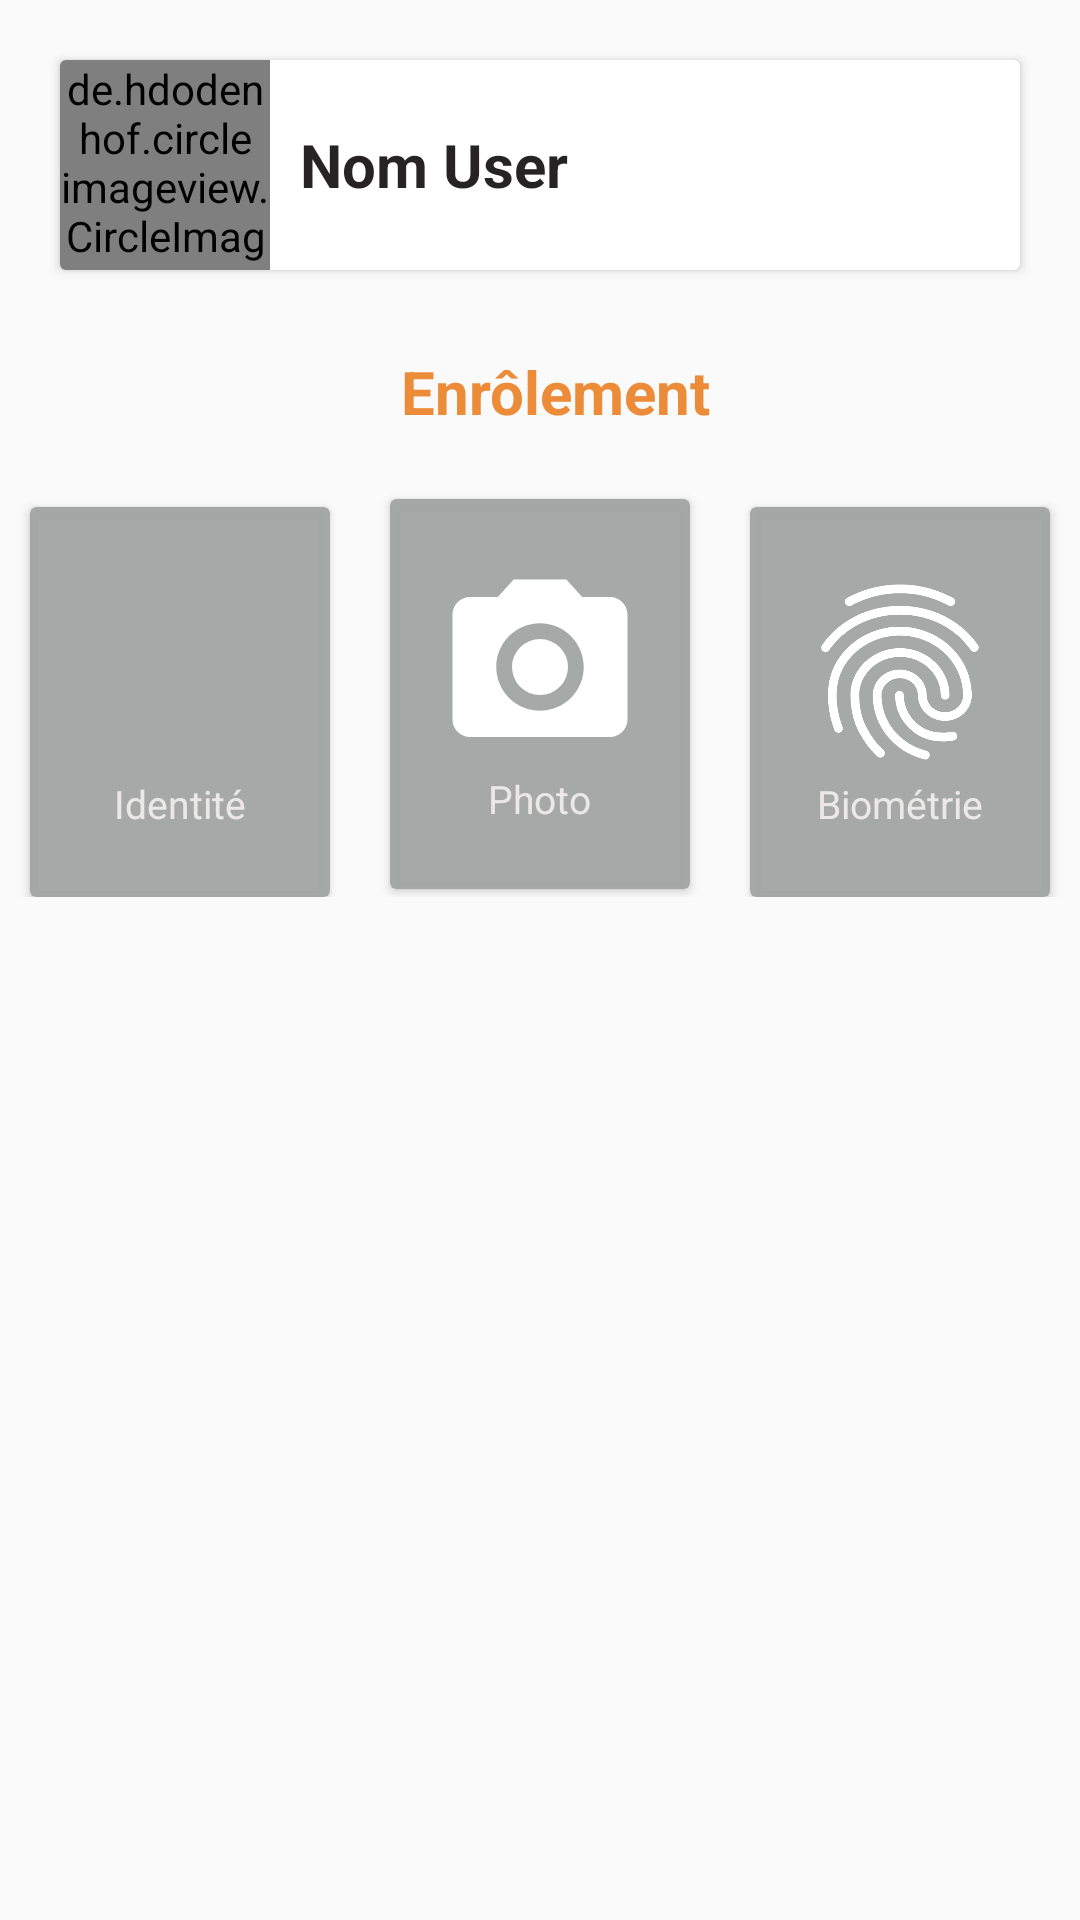

Reconstruct the res/layout file that produces this screen, plus the resources it refers to.
<!-- AndroidManifest.xml: application theme AppTheme.NoActionBar -->
<!-- res/layout/activity_enrolement.xml -->
<?xml version="1.0" encoding="utf-8"?>
<androidx.constraintlayout.widget.ConstraintLayout xmlns:android="http://schemas.android.com/apk/res/android"
    xmlns:app="http://schemas.android.com/apk/res-auto"
    xmlns:tools="http://schemas.android.com/tools"
    android:layout_width="match_parent"
    android:layout_height="match_parent"
    tools:context=".EnrolementActivity">

    <RelativeLayout
        android:id="@+id/relative"
        android:layout_width="match_parent"
        android:layout_height="wrap_content"
        android:orientation="horizontal">

        <androidx.cardview.widget.CardView
            android:id="@+id/card_container"
            android:layout_width="match_parent"
            android:layout_height="wrap_content"
            android:layout_gravity="center"
            android:layout_marginStart="20dp"
            android:layout_marginTop="20dp"
            android:layout_marginEnd="20dp"
            tools:ignore="MissingConstraints">

            <LinearLayout
                android:layout_width="match_parent"
                android:layout_height="wrap_content"
                android:orientation="horizontal">

                <de.hdodenhof.circleimageview.CircleImageView
                    android:id="@+id/profile"
                    android:layout_width="70dp"
                    android:layout_height="70dp"
                    android:src="@mipmap/ic_profil"/>

                <TextView
                    android:id="@+id/txt_name_user"
                    android:layout_width="wrap_content"
                    android:layout_height="wrap_content"
                    android:text="Nom User"
                    android:textStyle="bold"
                    android:textColor="@color/colorblack"
                    android:textSize="20sp"
                    android:layout_gravity="center"
                    android:layout_marginStart="10dp"/>

            </LinearLayout>

        </androidx.cardview.widget.CardView>

        <androidx.core.widget.NestedScrollView
            android:layout_width="match_parent"
            android:layout_height="match_parent"
            android:layout_below="@+id/card_container">

            <RelativeLayout
                android:layout_width="match_parent"
                android:layout_height="match_parent"
                android:orientation="vertical"
                android:layout_below="@+id/card_container"
                android:layout_marginTop="7sp">

                <TextView
                    android:id="@+id/txt_title"
                    android:layout_width="match_parent"
                    android:layout_height="wrap_content"
                    android:layout_gravity="center"
                    android:layout_marginStart="10dp"
                    android:layout_marginTop="20dp"
                    android:text="Enrôlement"
                    android:textAlignment="center"
                    android:textColor="@color/colorOrange"
                    android:textSize="20sp"
                    android:textStyle="bold" />

                <RelativeLayout
                    android:id="@+id/relativ"
                    android:layout_width="match_parent"
                    android:layout_height="wrap_content"
                    android:layout_marginTop="20sp"
                    android:orientation="horizontal"
                    android:layout_below="@+id/txt_title">

                    <androidx.cardview.widget.CardView
                        android:id="@+id/card_form"
                        android:layout_width="100dp"
                        android:layout_height="130dp"
                        android:layout_alignParentStart="true"
                        android:layout_gravity="center"
                        android:layout_marginStart="10dp"
                        android:layout_marginTop="5dp"
                        android:backgroundTint="@color/colorGris">

                        <LinearLayout
                            android:layout_width="match_parent"
                            android:layout_height="match_parent"
                            android:orientation="vertical">

                            <ImageView
                                android:layout_width="70dp"
                                android:layout_height="70dp"
                                android:layout_gravity="center"
                                android:layout_marginTop="20sp"
                                android:src="@drawable/ic_baseline_person"
                                app:tint="@color/White" />

                            <TextView
                                android:layout_width="wrap_content"
                                android:layout_height="wrap_content"
                                android:layout_gravity="center"
                                android:paddingBottom="10dp"
                                android:text="Identité"
                                android:textColor="@color/grey_10"
                                android:textSize="13sp"
                                android:textStyle="normal" />

                        </LinearLayout>

                    </androidx.cardview.widget.CardView>

                    <androidx.cardview.widget.CardView
                        android:id="@+id/card_picture"
                        android:layout_width="100dp"
                        android:layout_height="130dp"
                        android:layout_centerInParent="true"
                        android:layout_gravity="center"
                        android:layout_marginStart="10dp"
                        android:layout_marginTop="5dp"
                        android:backgroundTint="@color/colorGris">

                        <LinearLayout
                            android:layout_width="match_parent"
                            android:layout_height="match_parent"
                            android:gravity="center"
                            android:orientation="vertical">

                            <ImageView
                                android:layout_width="70dp"
                                android:layout_height="70dp"
                                android:layout_gravity="center"
                                android:src="@drawable/ic_baseline_photo_camera"
                                app:tint="@color/White" />

                            <TextView
                                android:layout_width="wrap_content"
                                android:layout_height="wrap_content"
                                android:layout_gravity="center"
                                android:text="Photo"
                                android:textColor="@color/grey_10"
                                android:textSize="13sp"
                                android:textStyle="normal" />

                        </LinearLayout>

                    </androidx.cardview.widget.CardView>

                    <androidx.cardview.widget.CardView
                        android:id="@+id/card_print"
                        android:layout_width="100dp"
                        android:layout_height="130dp"
                        android:layout_alignParentEnd="true"
                        android:layout_gravity="center"
                        android:layout_marginTop="5dp"
                        android:layout_marginEnd="10dp"
                        android:backgroundTint="@color/colorGris">

                        <LinearLayout
                            android:layout_width="match_parent"
                            android:layout_height="match_parent"
                            android:orientation="vertical">

                            <ImageView
                                android:layout_width="70dp"
                                android:layout_height="70dp"
                                android:layout_gravity="center"
                                android:layout_marginTop="20sp"
                                android:src="@drawable/ic_baseline_fingerprint"
                                app:tint="@color/White" />

                            <TextView
                                android:layout_width="wrap_content"
                                android:layout_height="wrap_content"
                                android:layout_gravity="center"
                                android:paddingBottom="10dp"
                                android:text="Biométrie"
                                android:textColor="@color/grey_10"
                                android:textSize="13sp"
                                android:textStyle="normal" />

                        </LinearLayout>

                    </androidx.cardview.widget.CardView>

                </RelativeLayout>

                <FrameLayout
                    android:id="@+id/fragment_enrolement"
                    android:layout_width="match_parent"
                    android:layout_height="match_parent"
                    android:layout_below="@+id/relativ"/>

            </RelativeLayout>

        </androidx.core.widget.NestedScrollView>

    </RelativeLayout>

</androidx.constraintlayout.widget.ConstraintLayout>
<!-- resources referenced by this layout -->
<resources>
  <color name="White">#FFFFFF</color>
  <color name="colorGris">#F2A3A5A5</color>
  <color name="colorOrange">#EC8C39</color>
  <color name="colorblack">#F2191717</color>
  <color name="grey_10">#ECE8E8</color>
  <!-- drawable ic_baseline_fingerprint: vector/xml drawable (drawable, 2364 chars, omitted) -->
  <!-- drawable ic_baseline_photo_camera (drawable) -->
  <vector android:height="24dp" android:tint="#AEABAB"
      android:viewportHeight="24" android:viewportWidth="24"
      android:width="24dp" xmlns:android="http://schemas.android.com/apk/res/android">
      <path android:fillColor="@android:color/white" android:pathData="M12,12m-3.2,0a3.2,3.2 0,1 1,6.4 0a3.2,3.2 0,1 1,-6.4 0"/>
      <path android:fillColor="@android:color/white" android:pathData="M9,2L7.17,4L4,4c-1.1,0 -2,0.9 -2,2v12c0,1.1 0.9,2 2,2h16c1.1,0 2,-0.9 2,-2L22,6c0,-1.1 -0.9,-2 -2,-2h-3.17L15,2L9,2zM12,17c-2.76,0 -5,-2.24 -5,-5s2.24,-5 5,-5 5,2.24 5,5 -2.24,5 -5,5z"/>
  </vector>
  <style name="AppTheme.NoActionBar">
          <item name="windowActionBar">false</item>
          <item name="windowNoTitle">true</item>
          <item name="colorPrimary">@color/colorOrange</item>
          <item name="colorPrimaryDark">@color/colorOrange</item>
          <item name="colorAccent">@color/colorBleu</item>
      </style>
  <color name="colorBleu">#E4032642</color>
</resources>
